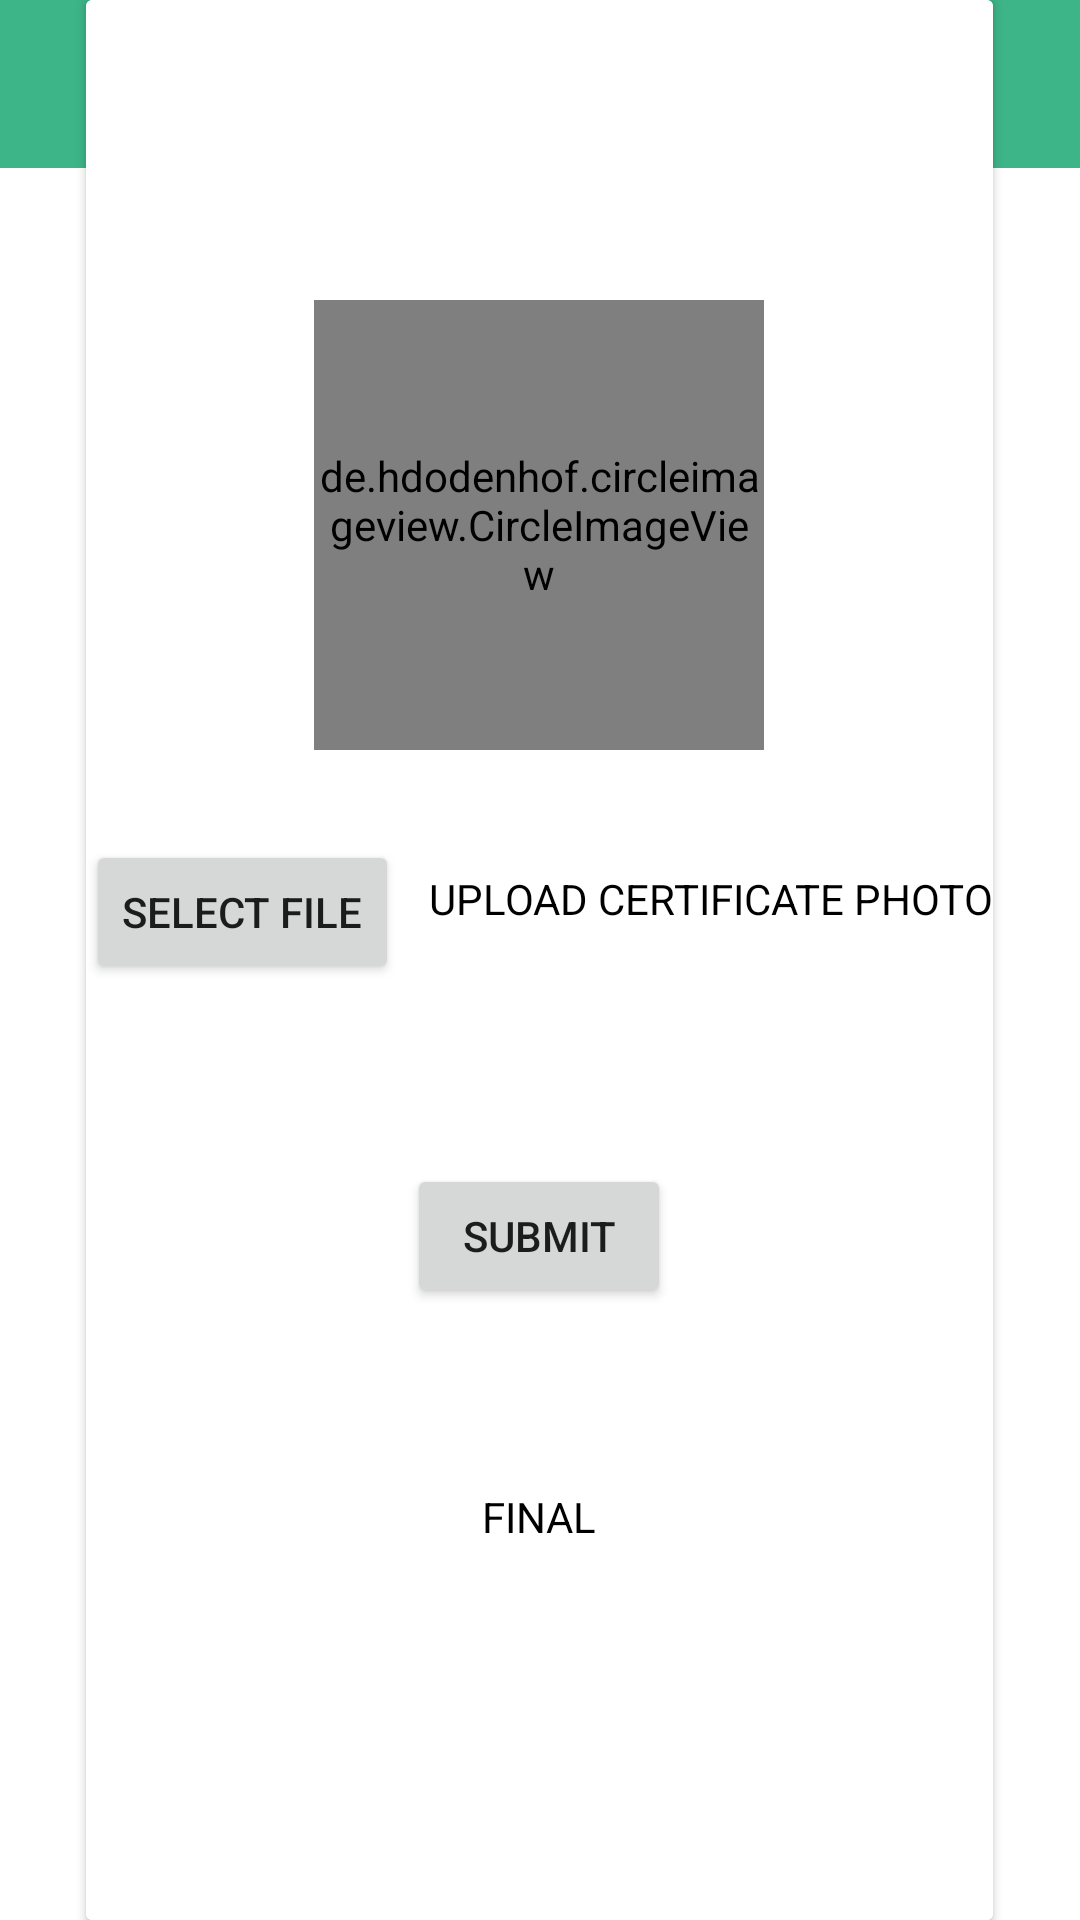

Reconstruct the res/layout file that produces this screen, plus the resources it refers to.
<!-- AndroidManifest.xml: application theme Theme.MyTherapist -->
<!-- res/layout/activity_probation_therapist3.xml -->
<?xml version="1.0" encoding="utf-8"?>
<RelativeLayout
    xmlns:android="http://schemas.android.com/apk/res/android"
    xmlns:app="http://schemas.android.com/apk/res-auto"
    xmlns:tools="http://schemas.android.com/tools"
    android:layout_width="match_parent"
    android:background="@color/background"
    android:layout_height="match_parent"
    tools:context=".ProbationTherapist3">

    <com.google.android.material.appbar.AppBarLayout
        android:layout_width="match_parent"
        android:layout_height="wrap_content"
        android:id="@+id/barLayout1">
        <androidx.appcompat.widget.Toolbar
            android:layout_width="match_parent"
            android:layout_height="wrap_content"
            android:id="@+id/toolBar"
            android:background="@color/mintgreen"/>
    </com.google.android.material.appbar.AppBarLayout>

    <androidx.cardview.widget.CardView
        android:layout_width="wrap_content"
        android:layout_height="match_parent"
        android:layout_centerHorizontal="true"
        >

        <RelativeLayout
            android:layout_width="wrap_content"
            android:layout_height="match_parent"
            android:background="@color/background"
            >

            <de.hdodenhof.circleimageview.CircleImageView
                android:id="@+id/therapistpicture"
                android:layout_width="150dp"
                android:layout_height="150dp"
                android:layout_marginTop="100dp"
                android:layout_centerHorizontal="true"
                android:src="@drawable/therapist"

                />



            <Button
                android:layout_width="wrap_content"
                android:layout_height="wrap_content"
                android:layout_below="@+id/therapistpicture"
                android:layout_marginTop="30dp"
                android:id="@+id/certificate"
                android:text="SELECT FILE"/>

            <TextView
                android:id="@+id/certificateText"
                android:layout_width="wrap_content"
                android:layout_height="wrap_content"
                android:layout_below="@+id/therapistpicture"
                android:layout_marginLeft="10dp"
                android:layout_marginTop="40dp"
                android:layout_toRightOf="@+id/certificate"
                android:text="UPLOAD CERTIFICATE PHOTO"
                android:textColor="@color/Text" />




            <Button
                android:layout_width="wrap_content"
                android:layout_height="wrap_content"
                android:id="@+id/proceed"
                android:layout_centerHorizontal="true"
                android:layout_below="@+id/certificate"
                android:layout_marginTop="60dp"
                android:text="SUBMIT"/>


            <TextView
                android:layout_width="wrap_content"
                android:layout_height="wrap_content"
                android:text="FINAL"

                android:textColor="@color/Text"
                android:layout_below="@id/proceed"
                android:layout_centerHorizontal="true"
                android:layout_marginTop="60dp"/>


        </RelativeLayout>

    </androidx.cardview.widget.CardView>





</RelativeLayout>
<!-- resources referenced by this layout -->
<resources>
  <color name="Text">#FF000000</color>
  <color name="background">#FFFFFFFF</color>
  <color name="mintgreen">#3EB489</color>
  <!-- drawable therapist: png bitmap (drawable, 59152 bytes) -->
  <style name="Theme.MyTherapist" parent="Theme.MaterialComponents.DayNight.DarkActionBar">
          
          <item name="colorPrimary">@color/purple_500</item>
          <item name="colorPrimaryVariant">@color/purple_700</item>
          <item name="colorOnPrimary">@color/white</item>
          
          <item name="colorSecondary">@color/teal_200</item>
          <item name="colorSecondaryVariant">@color/teal_700</item>
          <item name="colorOnSecondary">@color/black</item>
          
          <item name="android:statusBarColor" tools:targetApi="l">?attr/colorPrimaryVariant</item>
          
  
          <item name="windowActionBar">false</item>
          <item name="windowNoTitle">true</item>
  
      </style>
  <color name="purple_500">#FF6200EE</color>
  <color name="purple_700">#FF3700B3</color>
  <color name="white">#FFFFFFFF</color>
  <color name="teal_200">#FF03DAC5</color>
  <color name="teal_700">#FF018786</color>
  <color name="black">#FF000000</color>
</resources>
